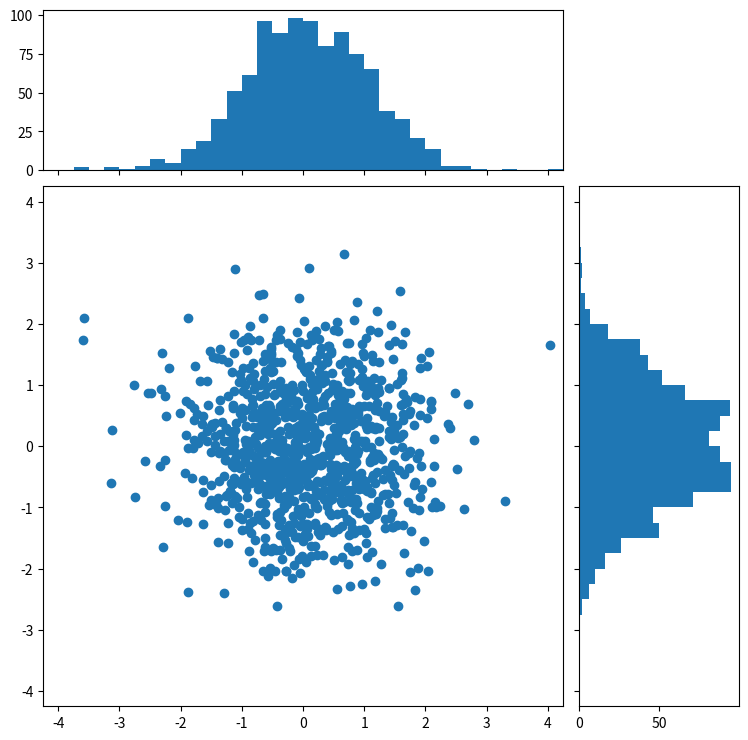

Recreate this plot in Python.
%matplotlib inline

import numpy as np
import matplotlib.pyplot as plt
from matplotlib.ticker import NullFormatter

# Fixing random state for reproducibility
np.random.seed(19680801)


# the random data
x = np.random.randn(1000)
y = np.random.randn(1000)

nullfmt = NullFormatter()         # no labels

# definitions for the axes
left, width = 0.1, 0.65
bottom, height = 0.1, 0.65
bottom_h = left_h = left + width + 0.02

rect_scatter = [left, bottom, width, height]
rect_histx = [left, bottom_h, width, 0.2]
rect_histy = [left_h, bottom, 0.2, height]

# start with a rectangular Figure
plt.figure(1, figsize=(8, 8))

axScatter = plt.axes(rect_scatter)
axHistx = plt.axes(rect_histx)
axHisty = plt.axes(rect_histy)

# no labels
axHistx.xaxis.set_major_formatter(nullfmt)
axHisty.yaxis.set_major_formatter(nullfmt)

# the scatter plot:
axScatter.scatter(x, y)

# now determine nice limits by hand:
binwidth = 0.25
xymax = max(np.max(np.abs(x)), np.max(np.abs(y)))
lim = (int(xymax/binwidth) + 1) * binwidth

axScatter.set_xlim((-lim, lim))
axScatter.set_ylim((-lim, lim))

bins = np.arange(-lim, lim + binwidth, binwidth)
axHistx.hist(x, bins=bins)
axHisty.hist(y, bins=bins, orientation='horizontal')

axHistx.set_xlim(axScatter.get_xlim())
axHisty.set_ylim(axScatter.get_ylim())

plt.show()